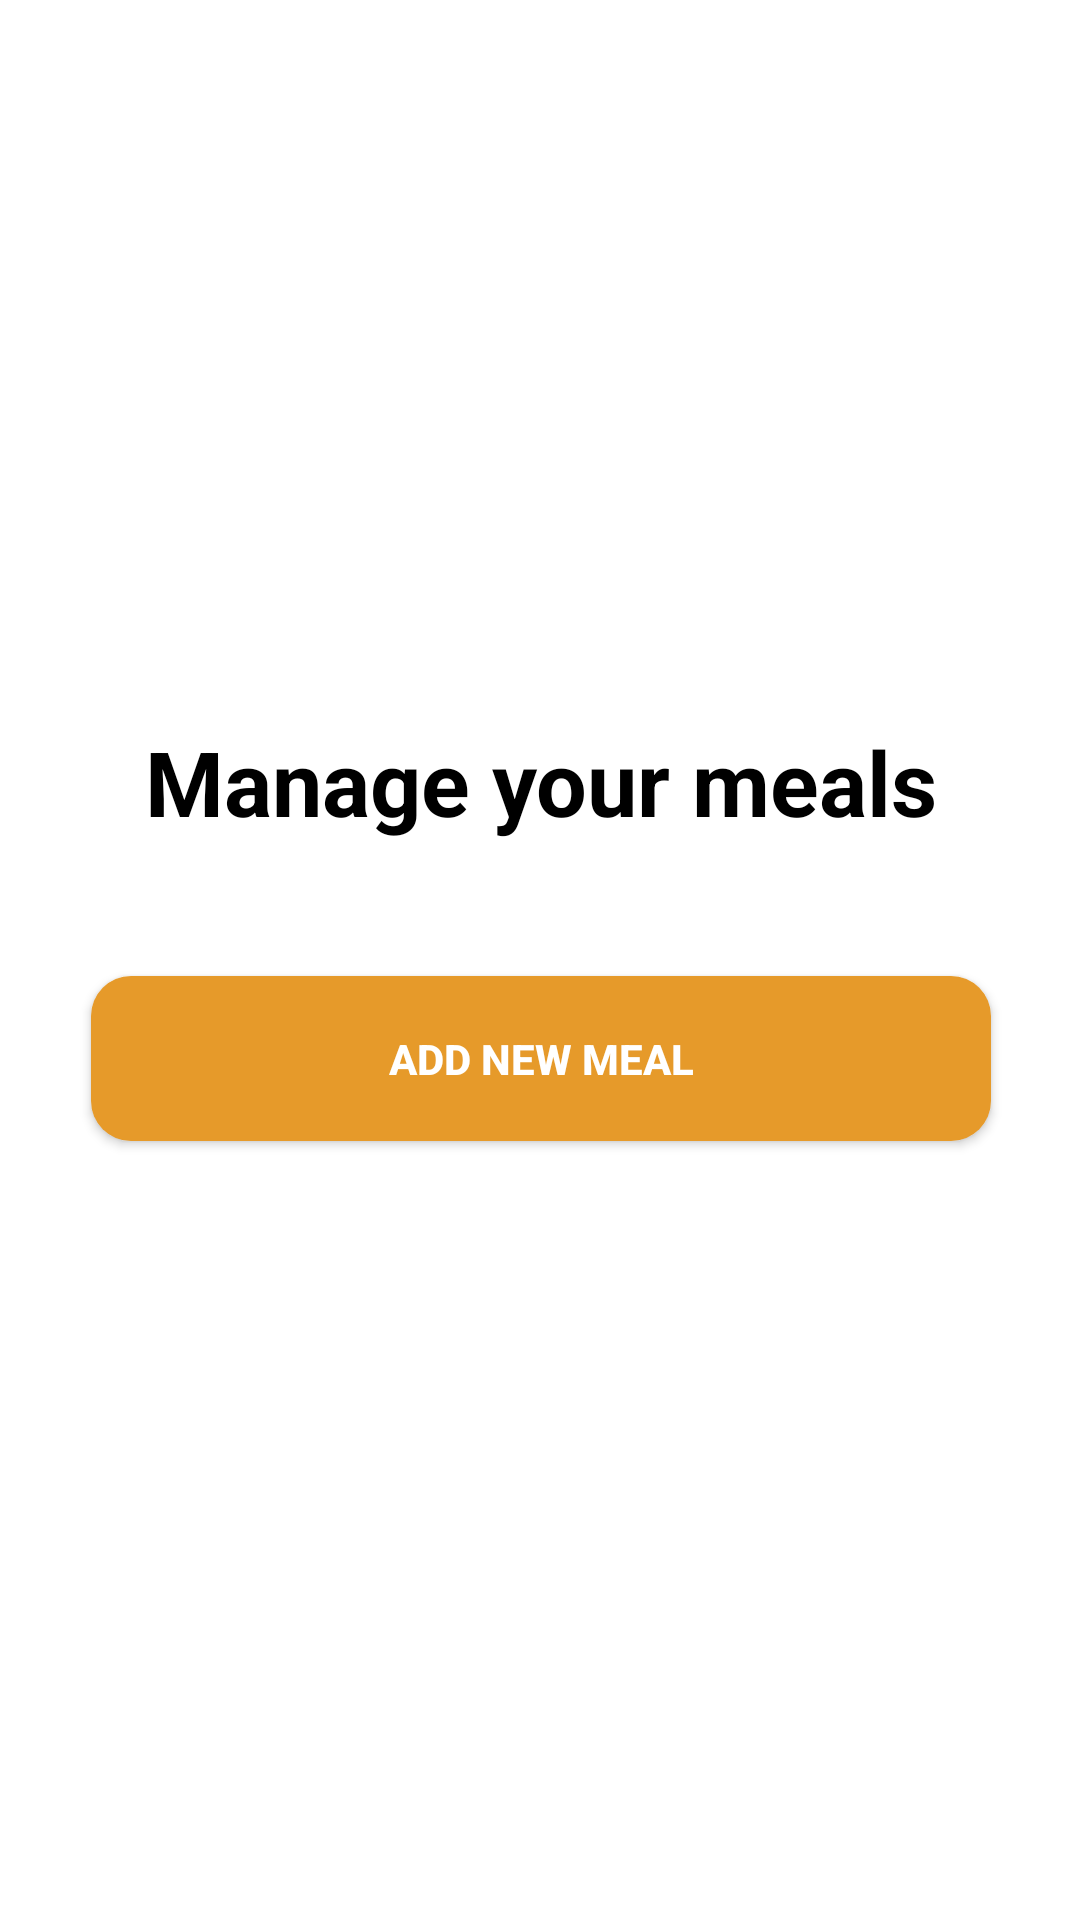

Android layout source for this screen:
<!-- AndroidManifest.xml: application theme Theme.MealerApp -->
<!-- res/layout/activity_manage_menu.xml -->
<?xml version="1.0" encoding="utf-8"?>
<androidx.constraintlayout.widget.ConstraintLayout xmlns:android="http://schemas.android.com/apk/res/android"
    xmlns:app="http://schemas.android.com/apk/res-auto"
    xmlns:tools="http://schemas.android.com/tools"
    android:layout_width="match_parent"
    android:layout_height="match_parent"
    tools:context=".Activity.ManageMenuActivity">

    <LinearLayout
        android:id="@+id/linearLayout2"
        android:layout_width="415dp"
        android:layout_height="731dp"
        android:gravity="center"
        android:orientation="vertical"
        app:layout_constraintEnd_toEndOf="parent"
        app:layout_constraintStart_toStartOf="parent"
        app:layout_constraintTop_toTopOf="parent">

        <TextView
            android:id="@+id/textView10"
            android:layout_width="match_parent"
            android:layout_height="55dp"
            android:text="Manage your meals"
            android:textAlignment="center"
            android:textColor="@color/black"
            android:textSize="30dp"
            android:textStyle="bold"
            android:translationY="-60dp" />

        <Button
            android:id="@+id/btnAdd"
            android:layout_width="300dp"
            android:layout_height="55dp"
            android:background="@drawable/button_bg"
            android:text="Add new Meal"
            android:textColor="@color/white"
            android:textStyle="bold"
            android:translationY="-30dp" />

        <Space
            android:layout_width="match_parent"
            android:layout_height="20dp" />

        <androidx.recyclerview.widget.RecyclerView
            android:id="@+id/recyclerViewMeals"
            android:layout_width="wrap_content"
            android:layout_height="wrap_content"
            android:layout_gravity="center_horizontal" />

    </LinearLayout>

</androidx.constraintlayout.widget.ConstraintLayout>
<!-- resources referenced by this layout -->
<resources>
  <color name="black">#FF000000</color>
  <color name="white">#FFFFFFFF</color>
  <!-- drawable button_bg (drawable) -->
  <?xml version="1.0" encoding="utf-8"?>
  <shape xmlns:android="http://schemas.android.com/apk/res/android">
      <solid
          android:color="#e69a2a"/>
  
      <corners android:radius="40px"/>
  
  
  </shape>
  <style name="Theme.MealerApp" parent="Theme.MaterialComponents.DayNight.NoActionBar">
          
          <item name="colorPrimary">@color/purple_500</item>
          <item name="colorPrimaryVariant">@color/purple_700</item>
          <item name="colorOnPrimary">@color/white</item>
          
          <item name="colorSecondary">@color/teal_200</item>
          <item name="colorSecondaryVariant">@color/teal_700</item>
          <item name="colorOnSecondary">@color/black</item>
          
          <item name="android:statusBarColor">?attr/colorPrimaryVariant</item>
          
      </style>
  <color name="purple_500">#fed65d</color>
  <color name="purple_700">#e69a2a</color>
  <color name="teal_200">#a7acb3</color>
  <color name="teal_700">#FF018786</color>
</resources>
